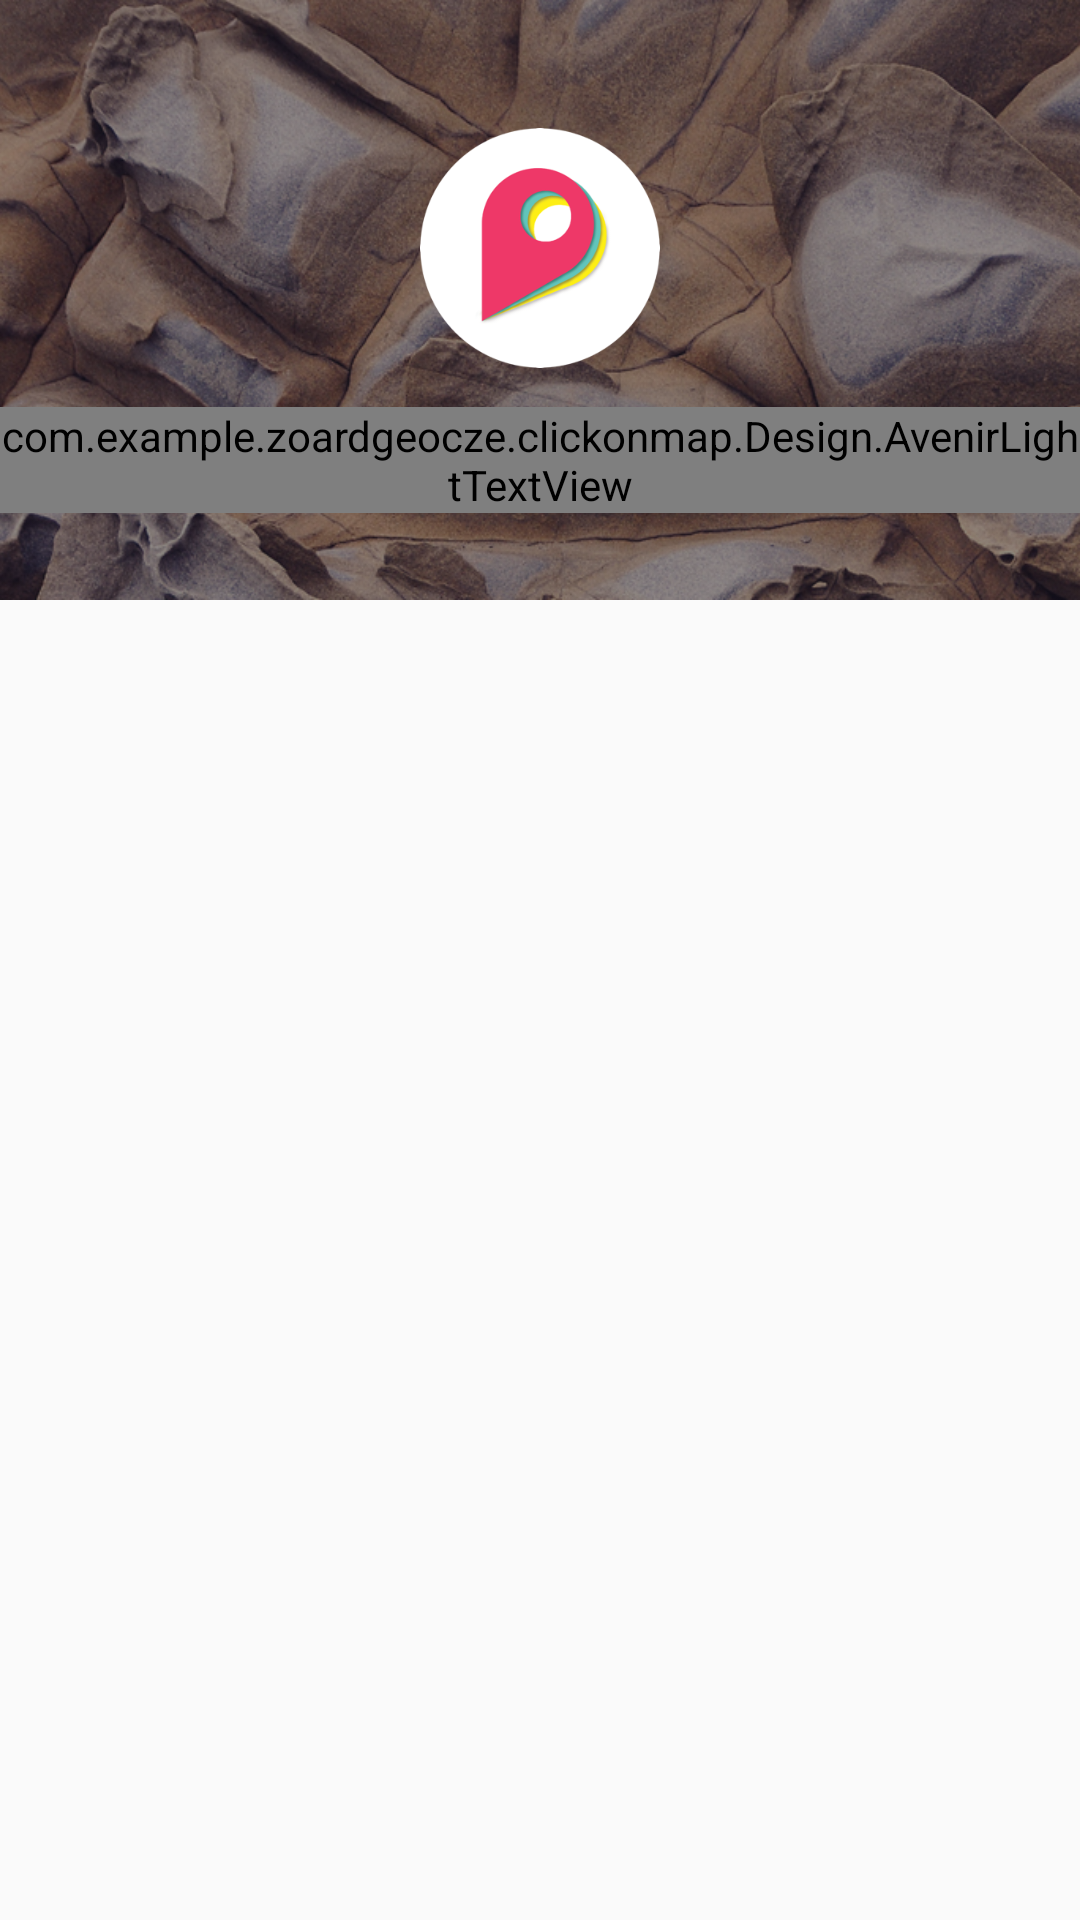

Reconstruct the res/layout file that produces this screen, plus the resources it refers to.
<!-- AndroidManifest.xml: activity theme Theme.Design.Light.NoActionBar -->
<!-- res/layout/activity_menu.xml -->
<?xml version="1.0" encoding="utf-8"?>
<android.support.design.widget.CoordinatorLayout
    xmlns:android="http://schemas.android.com/apk/res/android"
    xmlns:app="http://schemas.android.com/apk/res-auto"
    xmlns:tools="http://schemas.android.com/tools"
    android:layout_width="match_parent"
    android:layout_height="match_parent"
    tools:context="com.example.zoardgeocze.clickonmap.MenuActivity">
    <RelativeLayout
        android:layout_width="match_parent"
        android:layout_height="match_parent">

        <ImageView
            android:id="@+id/menu_image"
            android:layout_width="fill_parent"
            android:layout_height="200dp"
            android:adjustViewBounds="true"
            android:cropToPadding="true"
            android:scaleType="centerCrop"
            android:src="@drawable/menu_img"
            android:layout_alignParentTop="true"
            android:layout_alignParentStart="true" />

        <com.example.zoardgeocze.clickonmap.Design.AvenirLightTextView
            android:layout_width="wrap_content"
            android:layout_height="wrap_content"
            android:text="ClickOnMap"
            android:textSize="45sp"
            android:textColor="#FFFFFF"
            android:id="@+id/menu_title"
            android:layout_above="@+id/menu_recycler"
            android:layout_centerHorizontal="true"
            android:layout_marginBottom="29dp" />

        <ImageView
            android:layout_width="80dp"
            android:layout_height="80dp"
            android:src="@drawable/clickonmap_logo"
            android:layout_above="@+id/menu_title"
            android:layout_centerHorizontal="true"
            android:layout_marginBottom="13dp"
            android:clickable="true"/>

        <android.support.v7.widget.RecyclerView
            android:id="@+id/menu_recycler"
            android:layout_width="match_parent"
            android:layout_height="match_parent"
            android:layout_below="@+id/menu_image"
            android:clickable="true"
            android:foreground="?android:attr/selectableItemBackground"/>

        <ImageView
            android:id="@+id/delete_item"
            android:layout_width="20dp"
            android:layout_height="20dp"
            android:layout_alignParentBottom="true"
            android:layout_marginBottom="20dp"
            android:layout_centerHorizontal="true"/>

    </RelativeLayout>
</android.support.design.widget.CoordinatorLayout>
<!-- resources referenced by this layout -->
<resources>
  <!-- drawable clickonmap_logo: png bitmap (drawable, 28184 bytes) -->
  <!-- drawable menu_img: png bitmap (drawable, 558910 bytes) -->
</resources>
